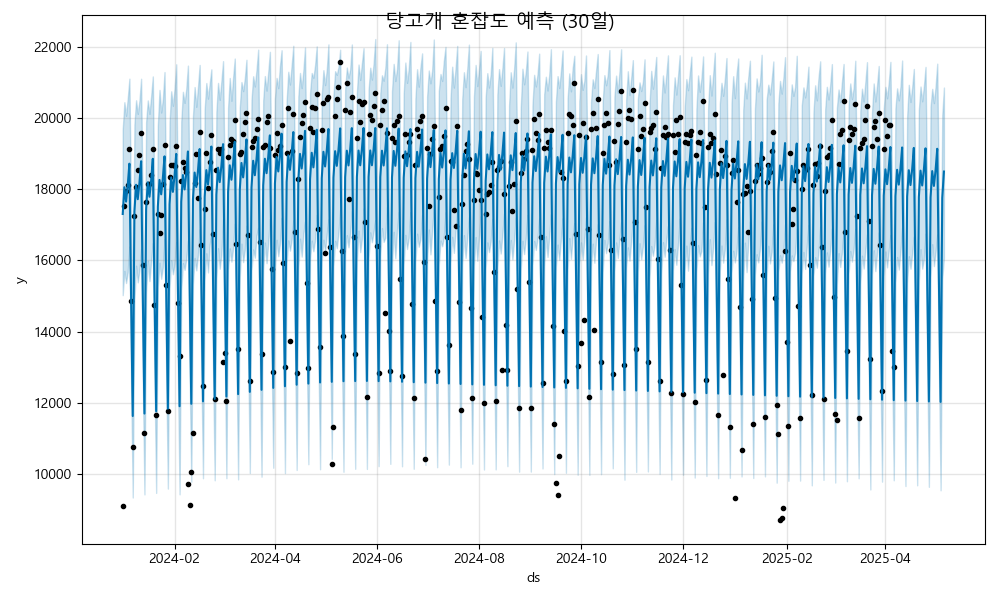

Source data for this figure (header and first rows):
ds, yhat, yhat_lower, yhat_upper
2024-01-01, 17305, 15027, 19674
2024-01-02, 18055, 15705, 20442
2024-01-03, 17651, 15366, 20060
2024-01-04, 18107, 15674, 20549
2024-01-05, 18716, 16388, 21102
2024-01-06, 15005, 12637, 17358
2024-01-07, 11636, 9349, 14084
2024-01-08, 17373, 14887, 19815
2024-01-09, 18123, 15853, 20495
2024-01-10, 17719, 15386, 20113
2024-01-11, 18175, 15736, 20484
2024-01-12, 18785, 16319, 21099
2024-01-13, 15074, 12659, 17245
2024-01-14, 11705, 9437, 13941
2024-01-15, 17442, 15099, 19879
2024-01-16, 18192, 15989, 20491
2024-01-17, 17788, 15421, 20113
2024-01-18, 18244, 15973, 20605
2024-01-19, 18853, 16488, 21164
2024-01-20, 15143, 12666, 17396
2024-01-21, 11773, 9478, 14180
2024-01-22, 17511, 15255, 19790
2024-01-23, 18261, 15939, 20785
2024-01-24, 17856, 15486, 20151
2024-01-25, 18312, 15814, 20522
2024-01-26, 18922, 16602, 21287
2024-01-27, 15211, 12858, 17439
2024-01-28, 11842, 9600, 14177
2024-01-29, 17579, 15226, 19863
2024-01-30, 18329, 16009, 20746
2024-01-31, 17925, 15614, 20341
2024-02-01, 18381, 15893, 20822
2024-02-02, 18990, 16523, 21505
2024-02-03, 15280, 12761, 17478
2024-02-04, 11911, 9438, 14269
2024-02-05, 17648, 15172, 19892
2024-02-06, 18398, 15925, 20732
2024-02-07, 17994, 15738, 20421
2024-02-08, 18449, 16038, 20813
2024-02-09, 19059, 16559, 21467
2024-02-10, 15348, 12832, 17659
2024-02-11, 11979, 9793, 14269
2024-02-12, 17716, 15335, 20039
2024-02-13, 18466, 16071, 20865
2024-02-14, 18062, 15722, 20310
2024-02-15, 18518, 16156, 20863
2024-02-16, 19128, 16871, 21487
2024-02-17, 15417, 13002, 17597
2024-02-18, 12048, 9890, 14487
2024-02-19, 17785, 15467, 20245
2024-02-20, 18535, 16202, 20979
2024-02-21, 18131, 15664, 20542
2024-02-22, 18587, 16441, 20966
2024-02-23, 19196, 16754, 21364
2024-02-24, 15485, 13000, 17794
2024-02-25, 12116, 9832, 14625
2024-02-26, 17853, 15466, 20161
2024-02-27, 18603, 16344, 20982
2024-02-28, 18199, 15766, 20508
2024-02-29, 18655, 16171, 21031
... 432 more rows
